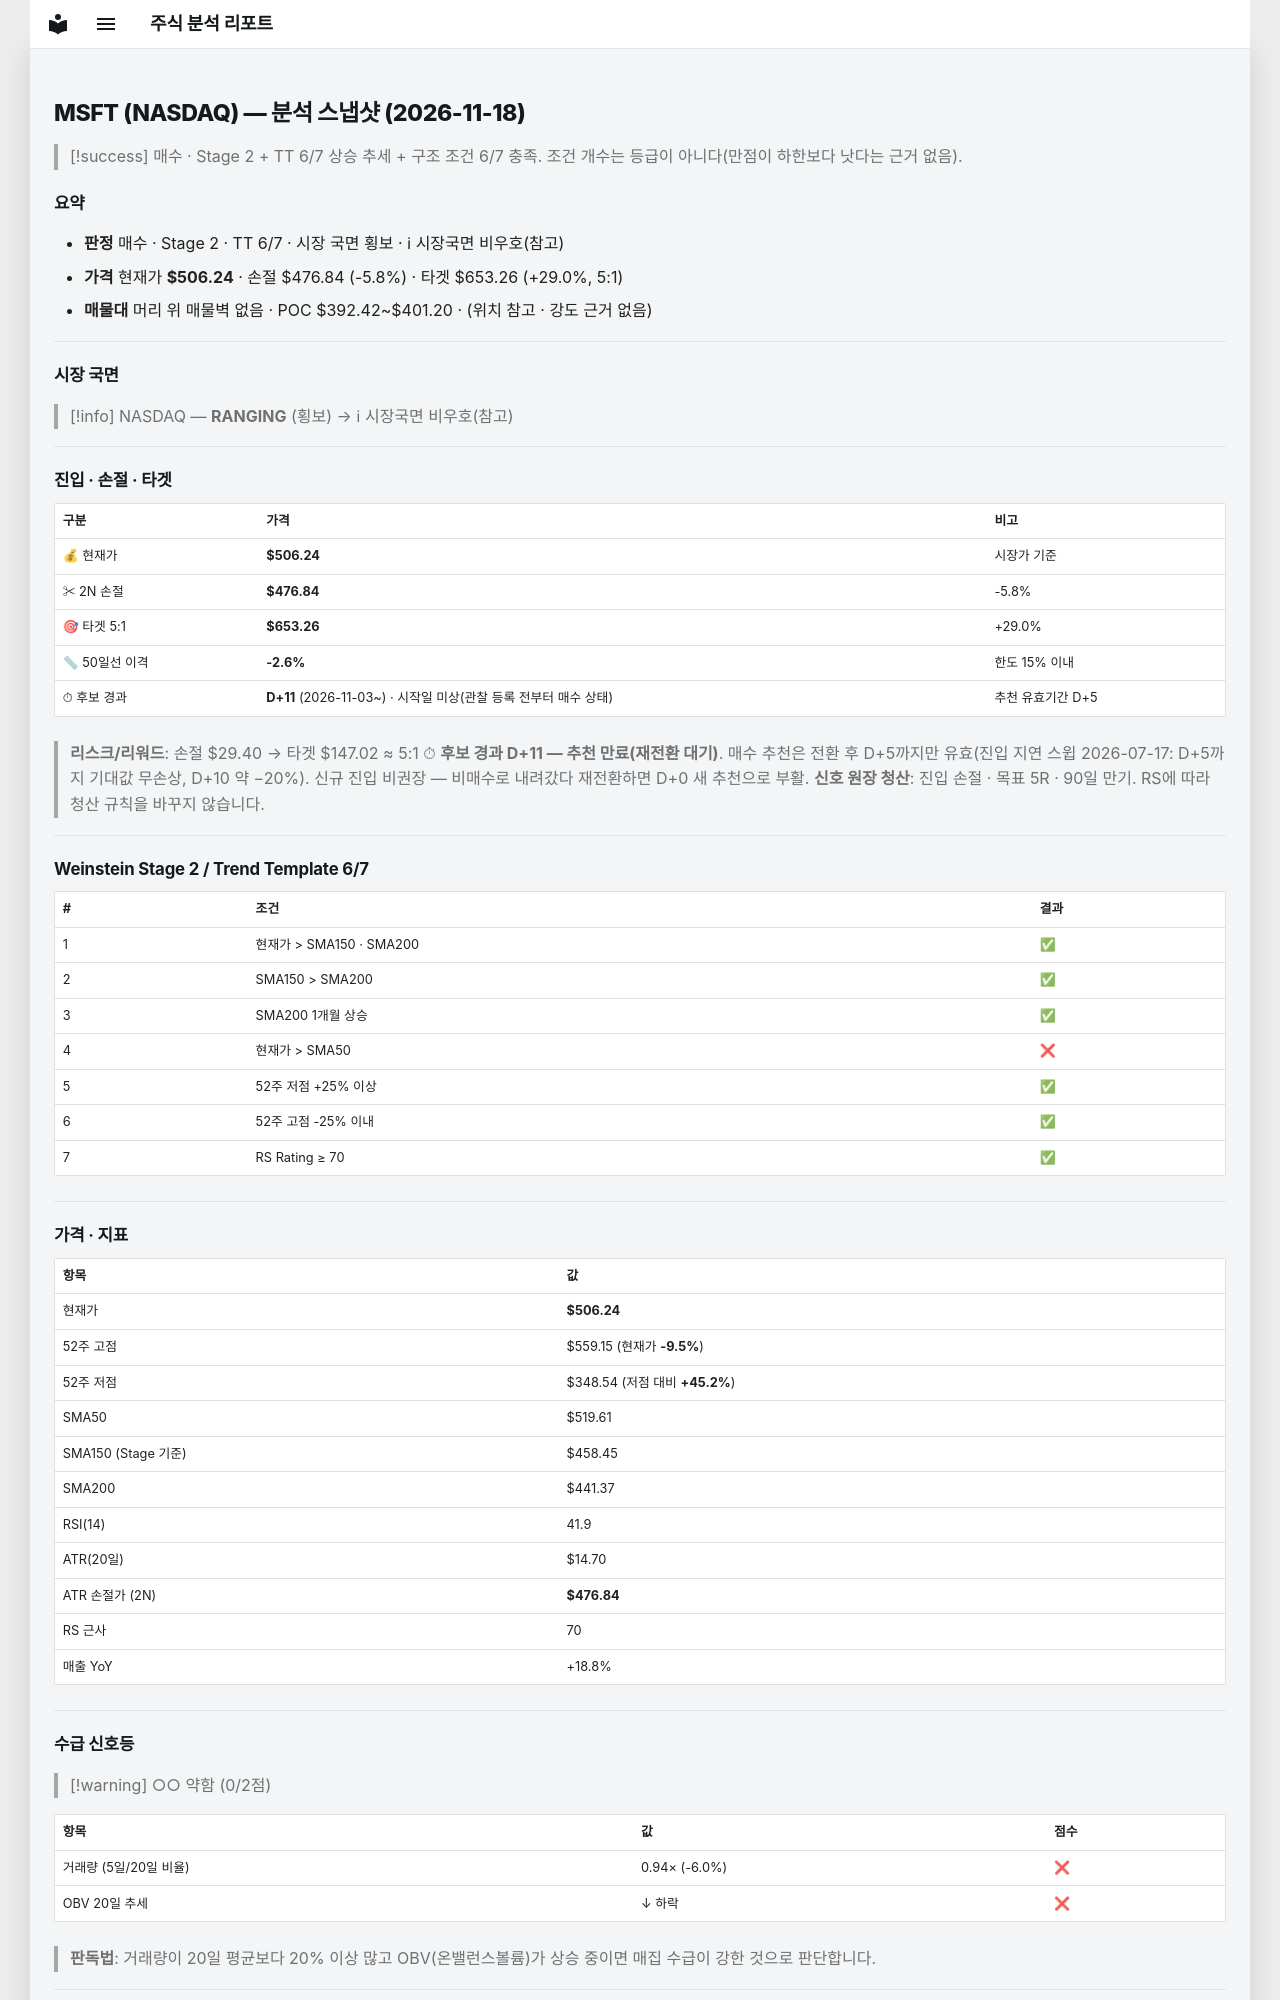

repository: soloandco/stock-reports · page: snapshots/MSFT-2026-11-18/index.html · generator: mkdocs

---
type: analysis-snapshot
title: MSFT 분석 스냅샷
ticker: MSFT
market: NASDAQ
created: 2026-11-18
updated: 2026-11-18
bar-date: 2026-11-17
verdict: 매수관찰
real-rr: 0.39
sma50-gap-pct: -2.6
candidate-days: 11
candidate-since: 2026-11-03
candidate-start-unknown: true
weekly-position: 저항대아래
weekly-overhead-price: 517.78
weekly-overhead-pct: 2.3
stage: 2
trend-template-score: 6
tt-max: 7
ma-set: sma-50-150-200
price: 506.239990234375
stop-price: 476.83672913442985
market-regime: RANGING
supply-demand-score: 0/2
supply-demand-label: 약함
status: tracking
tags:
  - stock-agent
  - watchlist
  - MSFT
  - analysis
related:
  - "[[analysis-template]]"
---

# MSFT (NASDAQ) — 분석 스냅샷 (2026-11-18)

> [!success] 매수 · Stage 2 + TT 6/7
> 상승 추세 + 구조 조건 6/7 충족. 조건 개수는 등급이 아니다(만점이 하한보다 낫다는 근거 없음).

## 요약

- **판정** 매수 · Stage 2 · TT 6/7 · 시장 국면 횡보 · ℹ 시장국면 비우호(참고)
- **가격** 현재가 **$506.24** · 손절 $476.84 (-5.8%) · 타겟 $653.26 (+29.0%, 5:1)
- **매물대** 머리 위 매물벽 없음 · POC $392.42~$401.20 · (위치 참고 · 강도 근거 없음)

---

## 시장 국면

> [!info] NASDAQ — **RANGING** (횡보) → ℹ 시장국면 비우호(참고)

---

## 진입 · 손절 · 타겟

| 구분 | 가격 | 비고 |
|------|------|------|
| 💰 현재가 | **$506.24** | 시장가 기준 |
| ✂ 2N 손절 | **$476.84** | -5.8% |
| 🎯 타겟 5:1 | **$653.26** | +29.0% |
| 📏 50일선 이격 | **-2.6%** | 한도 15% 이내 |
| ⏱ 후보 경과 | **D+11** (2026-11-03~) · 시작일 미상(관찰 등록 전부터 매수 상태) | 추천 유효기간 D+5 |

> **리스크/리워드**: 손절 $29.40 → 타겟 $147.02 ≈ 5:1
> ⏱ **후보 경과 D+11 — 추천 만료(재전환 대기)**. 매수 추천은 전환 후 D+5까지만 유효(진입 지연 스윕 2026-07-17: D+5까지 기대값 무손상, D+10 약 −20%). 신규 진입 비권장 — 비매수로 내려갔다 재전환하면 D+0 새 추천으로 부활.
> **신호 원장 청산**: 진입 손절 · 목표 5R · 90일 만기. RS에 따라 청산 규칙을 바꾸지 않습니다.

---

## Weinstein Stage 2 / Trend Template 6/7

| # | 조건 | 결과 |
|---|------|------|
| 1 | 현재가 > SMA150 · SMA200 | ✅ |
| 2 | SMA150 > SMA200 | ✅ |
| 3 | SMA200 1개월 상승 | ✅ |
| 4 | 현재가 > SMA50 | ❌ |
| 5 | 52주 저점 +25% 이상 | ✅ |
| 6 | 52주 고점 -25% 이내 | ✅ |
| 7 | RS Rating ≥ 70 | ✅ |

---

## 가격 · 지표

| 항목 | 값 |
|------|---|
| 현재가 | **$506.24** |
| 52주 고점 | $559.15 (현재가 **-9.5%**) |
| 52주 저점 | $348.54 (저점 대비 **+45.2%**) |
| SMA50 | $519.61 |
| SMA150 (Stage 기준) | $458.45 |
| SMA200 | $441.37 |
| RSI(14) | 41.9 |
| ATR(20일) | $14.70 |
| ATR 손절가 (2N) | **$476.84** |
| RS 근사 | 70 |
| 매출 YoY | +18.8% |

---
## 수급 신호등

> [!warning] ○○ 약함 (0/2점)

| 항목 | 값 | 점수 |
|------|------|------|
| 거래량 (5일/20일 비율) | 0.94× (-6.0%) | ❌ |
| OBV 20일 추세 | ↓ 하락 | ❌ |

> **판독법**: 거래량이 20일 평균보다 20% 이상 많고 OBV(온밸런스볼륨)가 상승 중이면 매집 수급이 강한 것으로 판단합니다.

---
